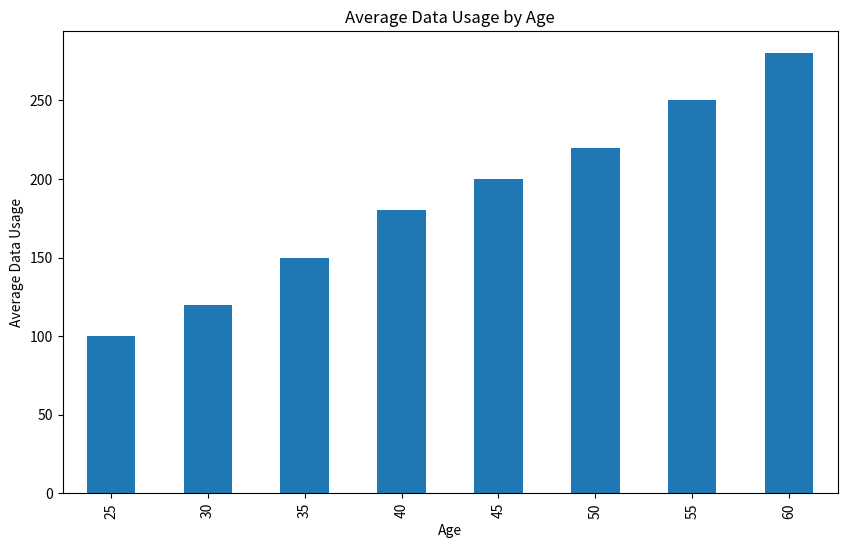

Write the Python code that produced this figure. (Note: this script raises an exception after producing the figure.)
# Import necessary libraries
import pandas as pd
import matplotlib.pyplot as plt

# Create a sample dataset
data = {
    'Age': [25, 30, 35, 40, 45, 50, 55, 60],
    'Average Data Usage': [100, 120, 150, 180, 200, 220, 250, 280]
}

# Create a DataFrame
df = pd.DataFrame(data)

# Group by 'Age' and calculate the mean of 'Average Data Usage'
average_usage_by_age = df.groupby('Age')['Average Data Usage'].mean()

# Create a bar plot
plt.figure(figsize=(10, 6))
average_usage_by_age.plot(kind='bar')
plt.title('Average Data Usage by Age')
plt.xlabel('Age')
plt.ylabel('Average Data Usage')
plt.show()
plt.savefig('png_files/plot_11ec2cd1.png')